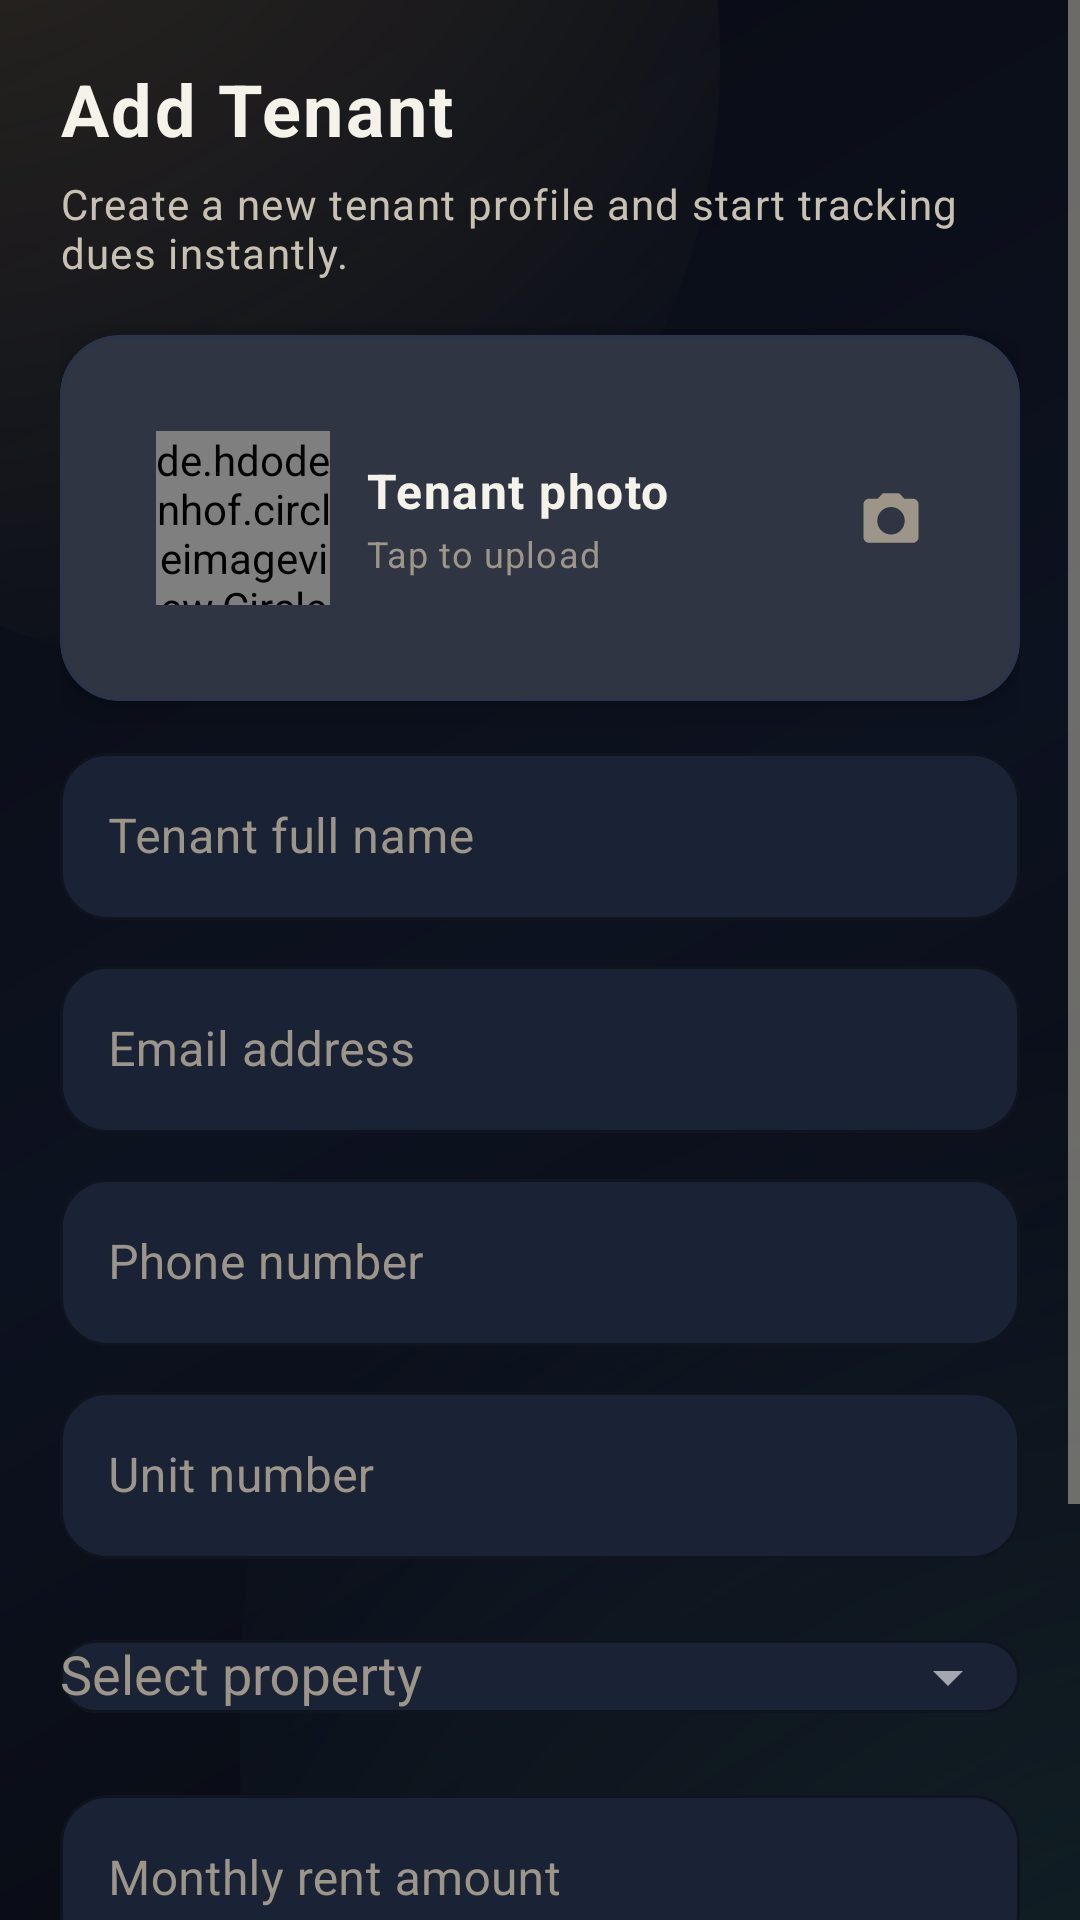

This screen was rendered from an Android layout file. Write that file and the resources it references.
<!-- AndroidManifest.xml: application theme Theme.Made -->
<!-- res/layout/activity_add_tenant.xml -->
<?xml version="1.0" encoding="utf-8"?>
<ScrollView xmlns:android="http://schemas.android.com/apk/res/android"
    xmlns:app="http://schemas.android.com/apk/res-auto"
    android:layout_width="match_parent"
    android:layout_height="match_parent"
    android:background="@drawable/bg_app_surface"
    android:fillViewport="true"
    android:fitsSystemWindows="true">

    <LinearLayout
        android:layout_width="match_parent"
        android:layout_height="wrap_content"
        android:orientation="vertical"
        android:padding="20dp">

        <TextView
            android:layout_width="wrap_content"
            android:layout_height="wrap_content"
            android:text="@string/add_tenant"
            style="@style/TextAppearance.Made.HeadlineLg" />

        <TextView
            android:layout_width="wrap_content"
            android:layout_height="wrap_content"
            android:layout_marginTop="6dp"
            android:layout_marginBottom="18dp"
            android:text="@string/add_tenant_subtitle"
            style="@style/TextAppearance.Made.BodyMd" />

        <com.google.android.material.card.MaterialCardView
            android:id="@+id/cardTenantImageUpload"
            style="@style/Widget.Made.Card"
            android:layout_width="match_parent"
            android:layout_height="wrap_content"
            android:layout_marginBottom="12dp">

            <LinearLayout
                android:layout_width="match_parent"
                android:layout_height="wrap_content"
                android:gravity="center_vertical"
                android:orientation="horizontal"
                android:padding="14dp">

                <de.hdodenhof.circleimageview.CircleImageView
                    android:id="@+id/ivTenantPreview"
                    android:layout_width="58dp"
                    android:layout_height="58dp"
                    android:src="@drawable/ic_tenants"
                    app:civ_border_color="@color/colorDivider"
                    app:civ_border_width="1dp" />

                <LinearLayout
                    android:layout_width="0dp"
                    android:layout_height="wrap_content"
                    android:layout_marginStart="12dp"
                    android:layout_weight="1"
                    android:orientation="vertical">

                    <TextView
                        android:layout_width="wrap_content"
                        android:layout_height="wrap_content"
                        android:text="Tenant photo"
                        style="@style/TextAppearance.Made.BodyLg"
                        android:textColor="@color/colorTextPrimary"
                        android:textStyle="bold" />

                    <TextView
                        android:id="@+id/tvTenantImageHint"
                        android:layout_width="wrap_content"
                        android:layout_height="wrap_content"
                        android:layout_marginTop="2dp"
                        android:text="Tap to upload"
                        style="@style/TextAppearance.Made.BodySm" />
                </LinearLayout>

                <ImageView
                    android:layout_width="22dp"
                    android:layout_height="22dp"
                    android:contentDescription="Select tenant image"
                    android:src="@drawable/ic_camera_upload" />
            </LinearLayout>
        </com.google.android.material.card.MaterialCardView>

        <com.google.android.material.textfield.TextInputLayout
            android:id="@+id/tilTenantName"
            style="@style/Widget.Made.TextInputLayout"
            android:layout_width="match_parent"
            android:layout_height="wrap_content"
            android:hint="@string/hint_tenant_name">
            <com.google.android.material.textfield.TextInputEditText
                android:id="@+id/etTenantName"
                android:layout_width="match_parent"
                android:layout_height="wrap_content"
                android:inputType="textPersonName" />
        </com.google.android.material.textfield.TextInputLayout>

        <com.google.android.material.textfield.TextInputLayout
            android:id="@+id/tilTenantEmail"
            style="@style/Widget.Made.TextInputLayout"
            android:layout_width="match_parent"
            android:layout_height="wrap_content"
            android:layout_marginTop="10dp"
            android:hint="@string/hint_email">
            <com.google.android.material.textfield.TextInputEditText
                android:id="@+id/etTenantEmail"
                android:layout_width="match_parent"
                android:layout_height="wrap_content"
                android:inputType="textEmailAddress" />
        </com.google.android.material.textfield.TextInputLayout>

        <com.google.android.material.textfield.TextInputLayout
            android:id="@+id/tilTenantPhone"
            style="@style/Widget.Made.TextInputLayout"
            android:layout_width="match_parent"
            android:layout_height="wrap_content"
            android:layout_marginTop="10dp"
            android:hint="@string/hint_phone">
            <com.google.android.material.textfield.TextInputEditText
                android:id="@+id/etTenantPhone"
                android:layout_width="match_parent"
                android:layout_height="wrap_content"
                android:inputType="phone" />
        </com.google.android.material.textfield.TextInputLayout>

        <com.google.android.material.textfield.TextInputLayout
            android:id="@+id/tilTenantUnit"
            style="@style/Widget.Made.TextInputLayout"
            android:layout_width="match_parent"
            android:layout_height="wrap_content"
            android:layout_marginTop="10dp"
            android:hint="@string/hint_unit_number">
            <com.google.android.material.textfield.TextInputEditText
                android:id="@+id/etTenantUnit"
                android:layout_width="match_parent"
                android:layout_height="wrap_content"
                android:inputType="text" />
        </com.google.android.material.textfield.TextInputLayout>

        <com.google.android.material.textfield.TextInputLayout
            android:id="@+id/tilProperty"
            style="@style/Widget.Made.TextInputLayout"
            android:layout_width="match_parent"
            android:layout_height="wrap_content"
            android:layout_marginTop="10dp"
            android:hint="@string/hint_property_picker"
            app:endIconMode="dropdown_menu">
            <com.google.android.material.textfield.MaterialAutoCompleteTextView
                android:id="@+id/actProperty"
                android:layout_width="match_parent"
                android:layout_height="wrap_content"
                android:inputType="none"
                android:maxLines="1" />
        </com.google.android.material.textfield.TextInputLayout>

        <com.google.android.material.textfield.TextInputLayout
            android:id="@+id/tilRent"
            style="@style/Widget.Made.TextInputLayout"
            android:layout_width="match_parent"
            android:layout_height="wrap_content"
            android:layout_marginTop="10dp"
            android:hint="@string/hint_monthly_rent">
            <com.google.android.material.textfield.TextInputEditText
                android:id="@+id/etRent"
                android:layout_width="match_parent"
                android:layout_height="wrap_content"
                android:inputType="numberDecimal" />
        </com.google.android.material.textfield.TextInputLayout>

        <com.google.android.material.textfield.TextInputLayout
            android:id="@+id/tilDueDate"
            style="@style/Widget.Made.TextInputLayout"
            android:layout_width="match_parent"
            android:layout_height="wrap_content"
            android:layout_marginTop="10dp"
            android:hint="Due date (DD-MM-YYYY)"
            app:endIconMode="custom"
            app:endIconDrawable="@android:drawable/ic_menu_my_calendar">
            <com.google.android.material.textfield.TextInputEditText
                android:id="@+id/etDueDate"
                android:layout_width="match_parent"
                android:layout_height="wrap_content"
                android:inputType="date" />
        </com.google.android.material.textfield.TextInputLayout>

        <LinearLayout
            android:layout_width="match_parent"
            android:layout_height="wrap_content"
            android:layout_marginTop="18dp"
            android:orientation="horizontal">

            <com.google.android.material.button.MaterialButton
                android:id="@+id/btnCancel"
                style="@style/Widget.Made.Button.Secondary"
                android:layout_width="0dp"
                android:layout_height="54dp"
                android:layout_weight="1"
                android:text="@string/btn_cancel" />

            <com.google.android.material.button.MaterialButton
                android:id="@+id/btnSaveTenant"
                style="@style/Widget.Made.Button.Primary"
                android:layout_width="0dp"
                android:layout_height="54dp"
                android:layout_marginStart="10dp"
                android:layout_weight="1"
                android:text="@string/save_tenant" />
        </LinearLayout>

    </LinearLayout>
</ScrollView>
<!-- resources referenced by this layout -->
<resources>
  <color name="colorDivider">#FF1E2638</color>
  <color name="colorTextPrimary">#FFF5F2EA</color>
  <!-- drawable ic_camera_upload (drawable) -->
  <vector xmlns:android="http://schemas.android.com/apk/res/android"
      android:width="24dp" android:height="24dp"
      android:viewportWidth="24" android:viewportHeight="24">
      <path android:fillColor="@color/colorTextMuted"
          android:pathData="M9,3L7.17,5H4c-1.1,0 -2,0.9 -2,2v12c0,1.1 0.9,2 2,2h16c1.1,0 2,-0.9 2,-2V7c0,-1.1 -0.9,-2 -2,-2h-3.17L15,3H9zM12,18c-2.76,0 -5,-2.24 -5,-5s2.24,-5 5,-5 5,2.24 5,5 -2.24,5 -5,5z" />
  </vector>
  <string name="add_tenant">Add Tenant</string>
  <string name="add_tenant_subtitle">Create a new tenant profile and start tracking dues instantly.</string>
  <string name="btn_cancel">Cancel</string>
  <string name="hint_email">Email address</string>
  <string name="hint_monthly_rent">Monthly rent amount</string>
  <string name="hint_phone">Phone number</string>
  <string name="hint_property_picker">Select property</string>
  <string name="hint_tenant_name">Tenant full name</string>
  <string name="hint_unit_number">Unit number</string>
  <string name="save_tenant">Save Tenant</string>
  <style name="TextAppearance.Made.BodyLg">
          <item name="android:textSize">@dimen/text_body_lg</item>
          <item name="android:textColor">@color/colorTextPrimary</item>
          <item name="android:fontFamily">sans-serif</item>
      </style>
  <style name="TextAppearance.Made.BodyMd">
          <item name="android:textSize">@dimen/text_body_md</item>
          <item name="android:textColor">@color/colorTextSecondary</item>
          <item name="android:fontFamily">sans-serif</item>
      </style>
  <style name="TextAppearance.Made.BodySm">
          <item name="android:textSize">@dimen/text_body_sm</item>
          <item name="android:textColor">@color/colorTextMuted</item>
      </style>
  <style name="TextAppearance.Made.HeadlineLg">
          <item name="android:textSize">@dimen/text_headline_lg</item>
          <item name="android:textColor">@color/colorTextPrimary</item>
          <item name="android:textStyle">bold</item>
          <item name="android:fontFamily">serif</item>
      </style>
  <style name="Widget.Made.Button.Secondary" parent="Widget.MaterialComponents.Button">
          <item name="android:textColor">@color/colorSecondary</item>
          <item name="android:textSize">@dimen/text_body_md</item>
          <item name="android:textAllCaps">false</item>
          <item name="cornerRadius">@dimen/button_corner_radius</item>
          <item name="android:minHeight">@dimen/button_height</item>
          <item name="backgroundTint">@color/colorSuccessBg</item>
      </style>
  <color name="colorTextMuted">#FF9D9688</color>
  <dimen name="text_body_lg">16sp</dimen>
  <dimen name="text_body_md">14sp</dimen>
  <color name="colorTextSecondary">#FFC8C1B2</color>
  <dimen name="text_body_sm">12sp</dimen>
  <dimen name="text_headline_lg">24sp</dimen>
  <color name="white">#FFFFFFFF</color>
  <dimen name="button_corner_radius">28dp</dimen>
  <dimen name="button_height">54dp</dimen>
  <color name="colorPrimaryMuted">#33D6B46D</color>
  <color name="colorSecondary">#FF66D9EF</color>
  <color name="colorSuccessBg">#2642D392</color>
  <color name="colorSurface">#FF141B2A</color>
  <dimen name="card_corner_radius">20dp</dimen>
  <dimen name="card_elevation">8dp</dimen>
  <dimen name="card_stroke_width">1dp</dimen>
  <color name="colorStroke">#FF2A344A</color>
  <dimen name="card_padding">18dp</dimen>
  <color name="colorSurfaceVariant">#FF1A2336</color>
  <dimen name="input_corner_radius">16dp</dimen>
  <color name="colorPrimary">#FFD6B46D</color>
  <color name="colorPrimaryVariant">#FFB89246</color>
  <color name="colorOnPrimary">#FFFFFFFF</color>
  <color name="colorSecondaryVariant">#FF3FB5CC</color>
  <color name="colorOnSecondary">#FF081018</color>
  <color name="colorBackground">#FF090B12</color>
  <color name="colorBackgroundElevated">#FF101521</color>
</resources>
